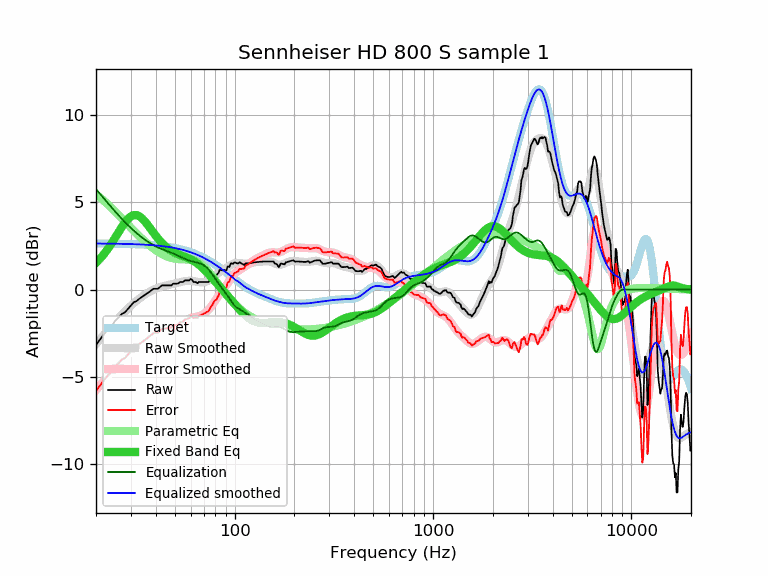

The file beside this chart, header and first rows:
frequency, raw, error, smoothed, error_smoothed, equalization, parametric_eq, equalized_raw, equalized_smoothed, target
20, -3.16, -5.80, -3.12, -5.76, 5.76, 1.54, 2.59, 2.64, 2.64
21, -2.84, -5.48, -2.83, -5.47, 5.47, 1.78, 2.63, 2.64, 2.64
22, -2.54, -5.18, -2.56, -5.20, 5.20, 2.05, 2.66, 2.64, 2.64
23, -2.26, -4.90, -2.31, -4.94, 4.94, 2.35, 2.68, 2.63, 2.63
24, -2.07, -4.70, -2.07, -4.70, 4.70, 2.66, 2.63, 2.63, 2.63
25, -1.78, -4.41, -1.84, -4.47, 4.47, 2.98, 2.69, 2.63, 2.63
26, -1.59, -4.22, -1.63, -4.25, 4.25, 3.29, 2.66, 2.63, 2.63
27, -1.39, -4.01, -1.43, -4.05, 4.05, 3.59, 2.66, 2.62, 2.62
28, -1.30, -3.92, -1.24, -3.86, 3.86, 3.85, 2.56, 2.62, 2.62
29, -1.10, -3.71, -1.07, -3.69, 3.69, 4.06, 2.59, 2.61, 2.61
30, -0.91, -3.52, -0.92, -3.53, 3.53, 4.20, 2.62, 2.61, 2.61
31, -0.72, -3.32, -0.77, -3.38, 3.38, 4.27, 2.66, 2.60, 2.60
32, -0.66, -3.26, -0.64, -3.24, 3.24, 4.27, 2.58, 2.60, 2.60
33, -0.53, -3.12, -0.52, -3.11, 3.11, 4.21, 2.58, 2.59, 2.59
34, -0.43, -3.02, -0.41, -3.00, 3.00, 4.10, 2.57, 2.58, 2.58
35, -0.33, -2.91, -0.31, -2.89, 2.89, 3.95, 2.56, 2.58, 2.58
36, -0.24, -2.81, -0.22, -2.79, 2.79, 3.79, 2.55, 2.57, 2.57
37, -0.14, -2.70, -0.14, -2.70, 2.70, 3.61, 2.56, 2.56, 2.56
38, -0.04, -2.59, -0.07, -2.62, 2.62, 3.43, 2.58, 2.55, 2.55
39, 0.05, -2.49, -0.00, -2.54, 2.54, 3.25, 2.59, 2.54, 2.54
40, 0.05, -2.48, 0.05, -2.48, 2.48, 3.09, 2.53, 2.53, 2.53
41, 0.05, -2.47, 0.10, -2.42, 2.42, 2.94, 2.47, 2.52, 2.52
42, 0.15, -2.36, 0.14, -2.37, 2.37, 2.80, 2.51, 2.51, 2.51
43, 0.24, -2.25, 0.18, -2.32, 2.32, 2.67, 2.56, 2.49, 2.49
44, 0.24, -2.24, 0.21, -2.27, 2.27, 2.56, 2.51, 2.48, 2.48
45, 0.24, -2.23, 0.23, -2.23, 2.23, 2.46, 2.47, 2.46, 2.47
46, 0.24, -2.21, 0.26, -2.19, 2.19, 2.37, 2.43, 2.45, 2.45
47, 0.24, -2.19, 0.28, -2.15, 2.15, 2.29, 2.39, 2.43, 2.43
48, 0.24, -2.18, 0.30, -2.11, 2.11, 2.22, 2.35, 2.42, 2.42
49, 0.34, -2.06, 0.33, -2.07, 2.07, 2.16, 2.41, 2.40, 2.40
50, 0.34, -2.04, 0.35, -2.03, 2.03, 2.11, 2.37, 2.38, 2.38
51, 0.34, -2.02, 0.38, -1.98, 1.98, 2.06, 2.32, 2.36, 2.36
52, 0.36, -1.98, 0.40, -1.94, 1.94, 2.02, 2.30, 2.34, 2.34
53, 0.44, -1.88, 0.42, -1.89, 1.89, 1.98, 2.33, 2.32, 2.32
54, 0.44, -1.86, 0.45, -1.85, 1.85, 1.95, 2.29, 2.29, 2.29
55, 0.44, -1.83, 0.47, -1.80, 1.80, 1.92, 2.24, 2.27, 2.27
56, 0.53, -1.72, 0.48, -1.76, 1.76, 1.88, 2.29, 2.25, 2.25
57, 0.53, -1.69, 0.50, -1.72, 1.72, 1.85, 2.25, 2.22, 2.22
58, 0.53, -1.67, 0.50, -1.69, 1.69, 1.81, 2.22, 2.20, 2.20
59, 0.53, -1.64, 0.51, -1.66, 1.66, 1.78, 2.19, 2.17, 2.17
60, 0.61, -1.53, 0.50, -1.64, 1.64, 1.74, 2.25, 2.14, 2.14
61, 0.56, -1.55, 0.50, -1.62, 1.62, 1.69, 2.17, 2.11, 2.11
62, 0.44, -1.64, 0.48, -1.60, 1.60, 1.65, 2.04, 2.08, 2.08
63, 0.44, -1.61, 0.47, -1.58, 1.58, 1.60, 2.02, 2.05, 2.05
64, 0.42, -1.60, 0.46, -1.56, 1.56, 1.54, 1.98, 2.02, 2.02
65, 0.36, -1.63, 0.44, -1.54, 1.54, 1.49, 1.90, 1.99, 1.99
66, 0.44, -1.52, 0.43, -1.52, 1.52, 1.43, 1.96, 1.95, 1.95
67, 0.44, -1.48, 0.42, -1.50, 1.50, 1.36, 1.94, 1.92, 1.92
68, 0.44, -1.45, 0.42, -1.47, 1.47, 1.30, 1.91, 1.89, 1.89
69, 0.44, -1.41, 0.42, -1.43, 1.43, 1.23, 1.87, 1.85, 1.85
70, 0.44, -1.38, 0.43, -1.39, 1.39, 1.16, 1.83, 1.81, 1.81
71, 0.44, -1.34, 0.44, -1.34, 1.34, 1.09, 1.78, 1.78, 1.78
72, 0.44, -1.30, 0.46, -1.28, 1.28, 1.02, 1.72, 1.74, 1.74
73, 0.44, -1.26, 0.49, -1.22, 1.22, 0.95, 1.65, 1.70, 1.70
74, 0.44, -1.23, 0.52, -1.14, 1.14, 0.88, 1.58, 1.66, 1.66
75, 0.53, -1.10, 0.56, -1.06, 1.06, 0.81, 1.59, 1.63, 1.63
76, 0.62, -0.97, 0.61, -0.98, 0.98, 0.73, 1.60, 1.59, 1.59
77, 0.65, -0.90, 0.66, -0.89, 0.89, 0.66, 1.54, 1.55, 1.55
78, 0.73, -0.78, 0.71, -0.80, 0.80, 0.59, 1.53, 1.51, 1.51
79, 0.82, -0.65, 0.76, -0.70, 0.70, 0.52, 1.52, 1.47, 1.47
... 553 more rows
